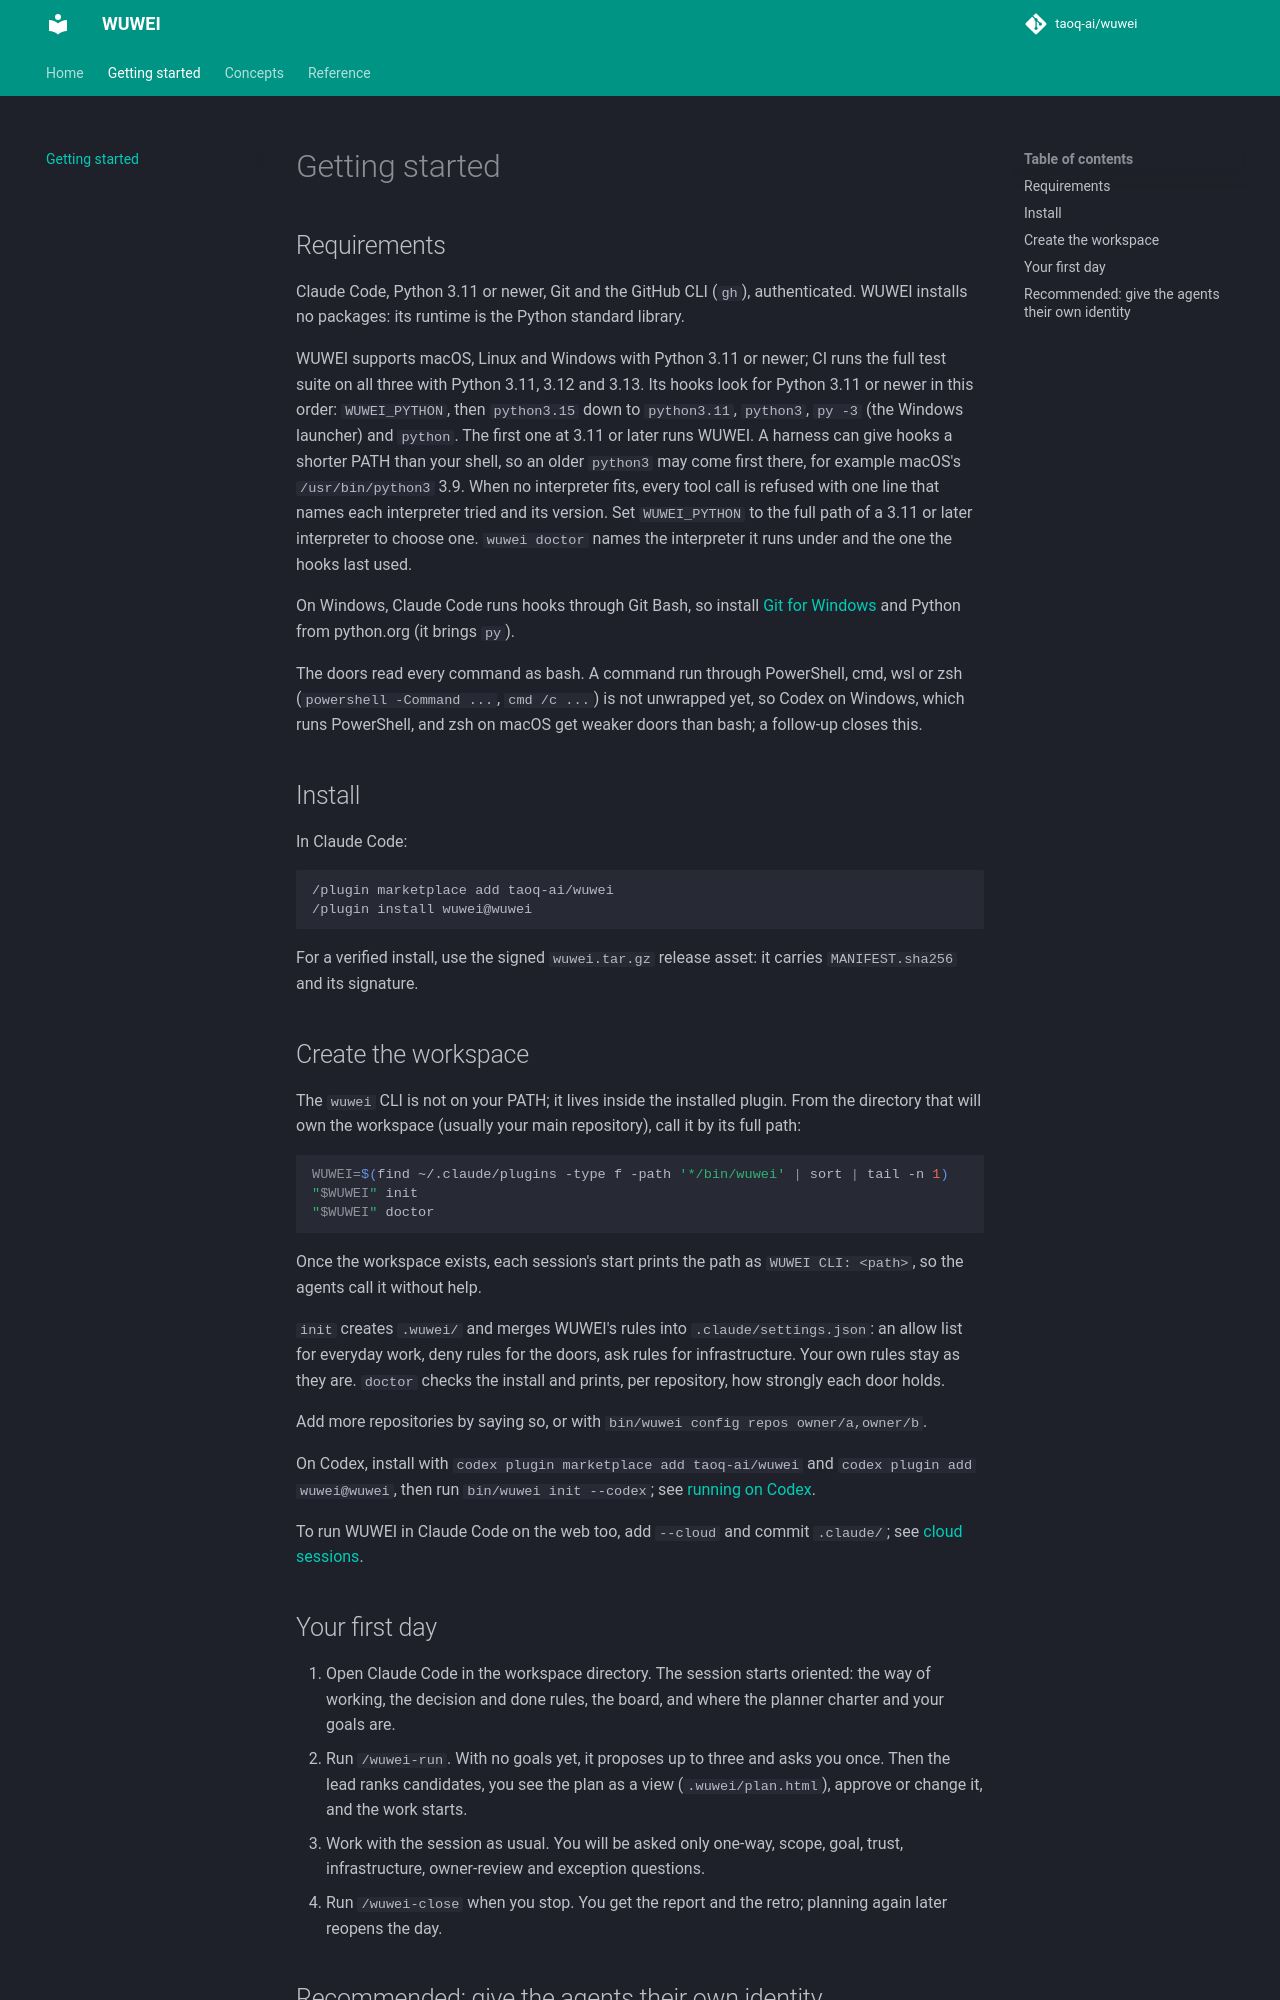

repository: taoq-ai/wuwei · page: getting-started/index.html · generator: mkdocs

# Getting started

## Requirements

Claude Code, Python 3.11 or newer, Git and the GitHub CLI (`gh`), authenticated. WUWEI installs
no packages: its runtime is the Python standard library.

WUWEI supports macOS, Linux and Windows with Python 3.11 or newer; CI runs the full test suite on
all three with Python 3.11, 3.12 and 3.13. Its hooks look for Python 3.11 or newer in this order:
`WUWEI_PYTHON`, then `python3.15` down to `python3.11`, `python3`, `py -3` (the Windows launcher)
and `python`. The first one at 3.11 or later runs WUWEI. A harness can give hooks a shorter PATH
than your shell, so an older `python3` may come first there, for example macOS's
`/usr/bin/python3` 3.9. When no interpreter fits, every tool call is refused with one line that
names each interpreter tried and its version. Set `WUWEI_PYTHON` to the full path of a 3.11 or
later interpreter to choose one. `wuwei doctor` names the interpreter it runs under and the one
the hooks last used.

On Windows, Claude Code runs hooks through Git Bash, so install
[Git for Windows](https://git-scm.com/downloads/win) and Python from python.org (it brings `py`).

The doors read every command as bash. A command run through PowerShell, cmd, wsl or zsh
(`powershell -Command ...`, `cmd /c ...`) is not unwrapped yet, so Codex on Windows, which runs
PowerShell, and zsh on macOS get weaker doors than bash; a follow-up closes this.

## Install

In Claude Code:

```text
/plugin marketplace add taoq-ai/wuwei
/plugin install wuwei@wuwei
```

For a verified install, use the signed `wuwei.tar.gz` release asset: it carries
`MANIFEST.sha256` and its signature.

## Create the workspace

The `wuwei` CLI is not on your PATH; it lives inside the installed plugin. From the directory that
will own the workspace (usually your main repository), call it by its full path:

```sh
WUWEI=$(find ~/.claude/plugins -type f -path '*/bin/wuwei' | sort | tail -n 1)
"$WUWEI" init
"$WUWEI" doctor
```

Once the workspace exists, each session's start prints the path as `WUWEI CLI: <path>`, so the
agents call it without help.

`init` creates `.wuwei/` and merges WUWEI's rules into `.claude/settings.json`: an allow list for
everyday work, deny rules for the doors, ask rules for infrastructure. Your own rules stay as they
are. `doctor` checks the install and prints, per repository, how strongly each door holds.

Add more repositories by saying so, or with `bin/wuwei config repos owner/a,owner/b`.

On Codex, install with `codex plugin marketplace add taoq-ai/wuwei` and `codex plugin add
wuwei@wuwei`, then run `bin/wuwei init --codex`; see [running on Codex](concepts/codex.md).

To run WUWEI in Claude Code on the web too, add `--cloud` and commit `.claude/`; see
[cloud sessions](concepts/cloud.md).

## Your first day

1. Open Claude Code in the workspace directory. The session starts oriented: the way of working,
   the decision and done rules, the board, and where the planner charter and your goals are.
2. Run `/wuwei-run`. With no goals yet, it proposes up to three and asks you once. Then the lead
   ranks candidates, you see the plan as a view (`.wuwei/plan.html`), approve or change it, and the
   work starts.
3. Work with the session as usual. You will be asked only one-way, scope, goal, trust,
   infrastructure, owner-review and exception questions.
4. Run `/wuwei-close` when you stop. You get the report and the retro; planning again later
   reopens the day.
